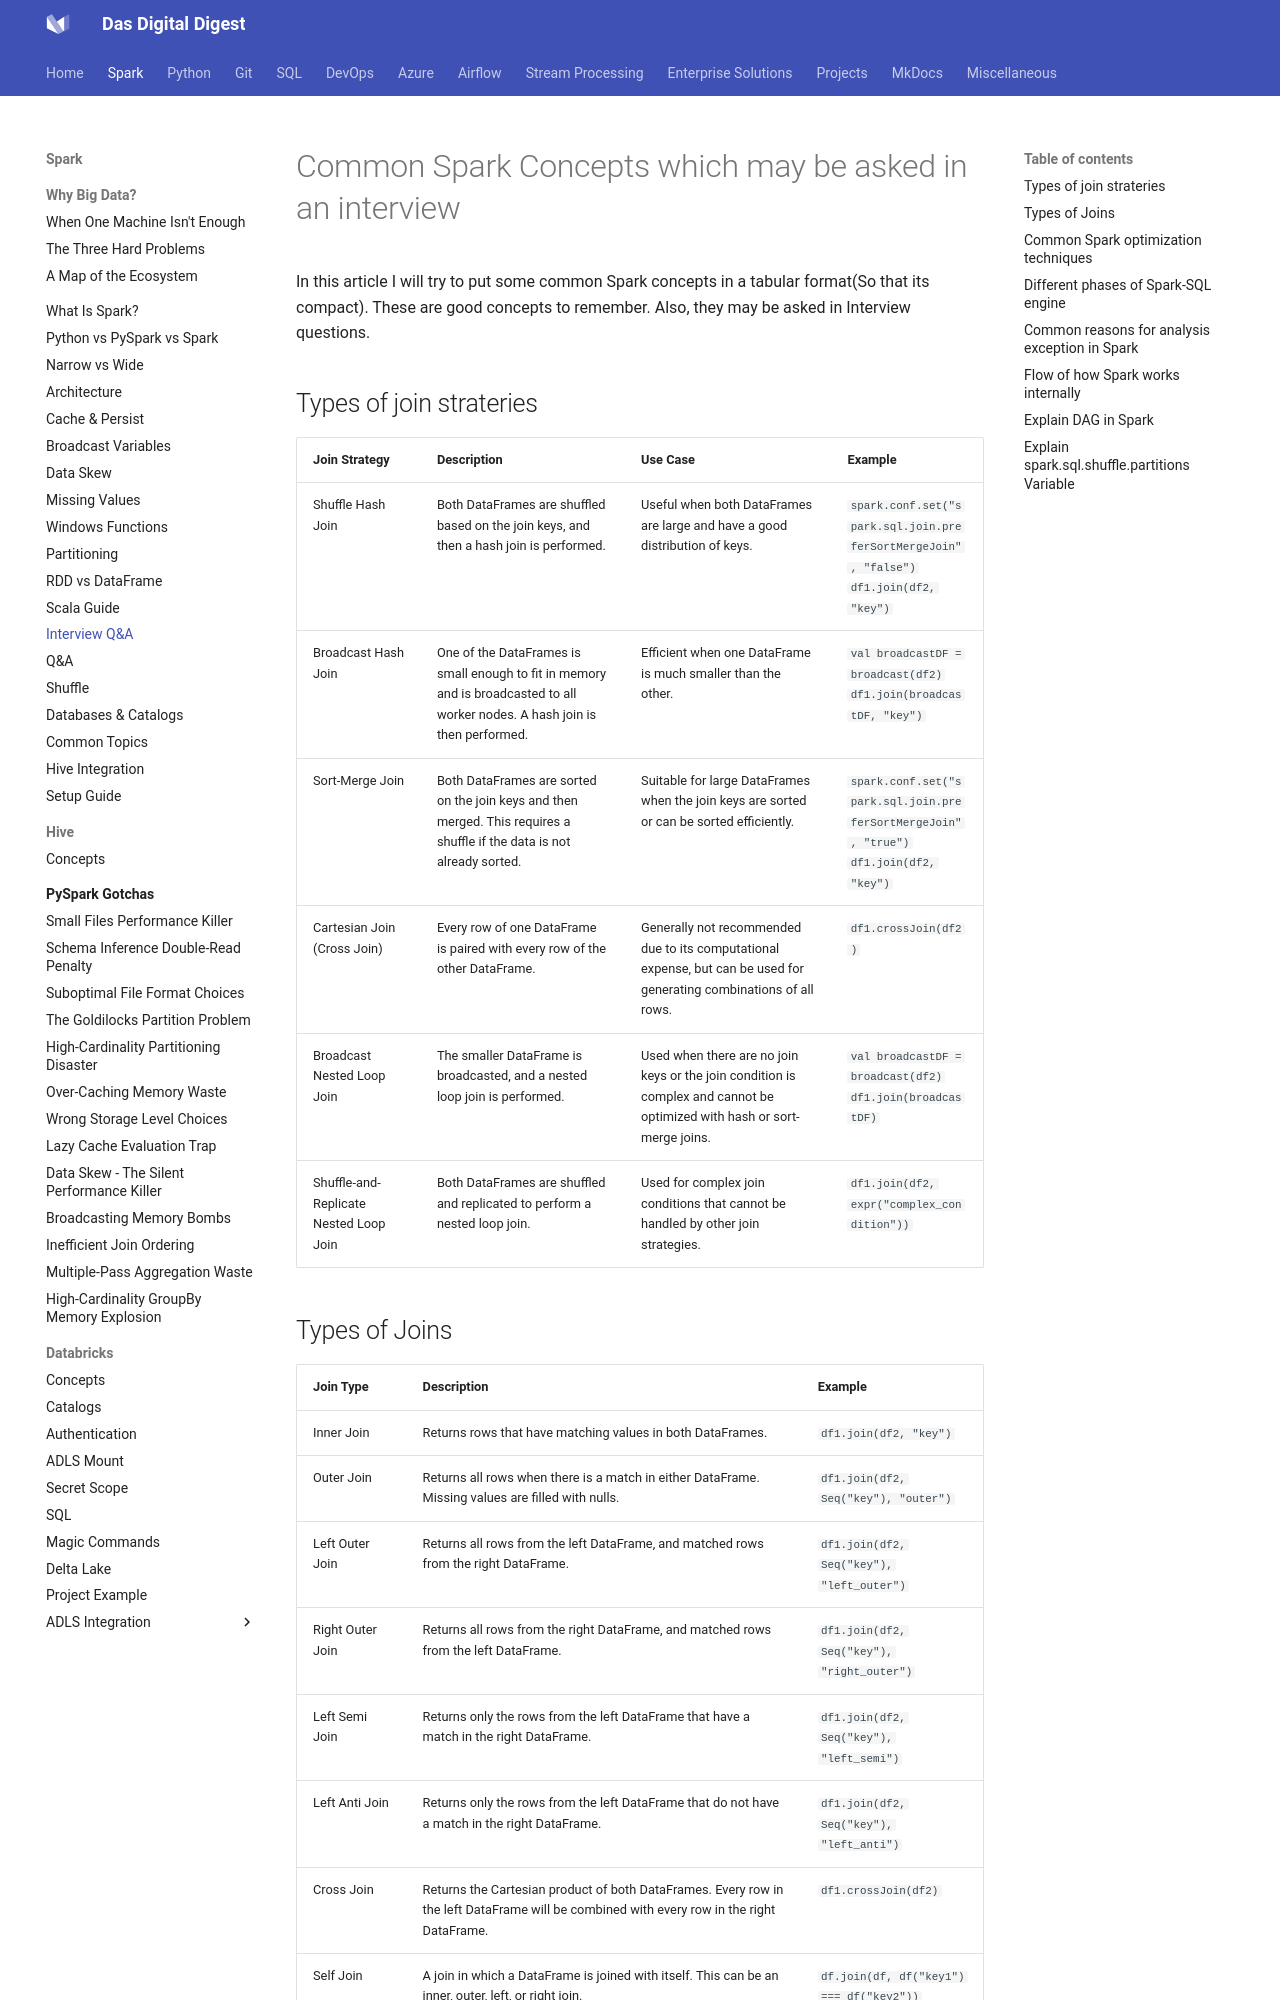

repository: dwdas9/home · page: Spark-DataBricks/1.0_Spark/1.11_Spark_Interview_Questions.html · generator: mkdocs



# Common Spark Concepts which may be asked in an interview

In this article I will try to put some common Spark concepts in a tabular format(So that its compact). These are good concepts to remember. Also, they may be asked in Interview questions.

## Types of join strateries

| **Join Strategy**                   | **Description**                                                                                                 | **Use Case**                                                                 | **Example**                                                      |
|-------------------------------------|-----------------------------------------------------------------------------------------------------------------|------------------------------------------------------------------------------|------------------------------------------------------------------|
| Shuffle Hash Join                   | Both DataFrames are shuffled based on the join keys, and then a hash join is performed.                         | Useful when both DataFrames are large and have a good distribution of keys.  | `spark.conf.set("spark.sql.join.preferSortMergeJoin", "false")`<br>`df1.join(df2, "key")` |
| Broadcast Hash Join                 | One of the DataFrames is small enough to fit in memory and is broadcasted to all worker nodes. A hash join is then performed. | Efficient when one DataFrame is much smaller than the other.                | `val broadcastDF = broadcast(df2)`<br>`df1.join(broadcastDF, "key")` |
| Sort-Merge Join                     | Both DataFrames are sorted on the join keys and then merged. This requires a shuffle if the data is not already sorted. | Suitable for large DataFrames when the join keys are sorted or can be sorted efficiently. | `spark.conf.set("spark.sql.join.preferSortMergeJoin", "true")`<br>`df1.join(df2, "key")` |
| Cartesian Join (Cross Join)         | Every row of one DataFrame is paired with every row of the other DataFrame.                                     | Generally not recommended due to its computational expense, but can be used for generating combinations of all rows. | `df1.crossJoin(df2)`                                              |
| Broadcast Nested Loop Join          | The smaller DataFrame is broadcasted, and a nested loop join is performed.                                      | Used when there are no join keys or the join condition is complex and cannot be optimized with hash or sort-merge joins. | `val broadcastDF = broadcast(df2)`<br>`df1.join(broadcastDF)`    |
| Shuffle-and-Replicate Nested Loop Join | Both DataFrames are shuffled and replicated to perform a nested loop join.                                      | Used for complex join conditions that cannot be handled by other join strategies. | `df1.join(df2, expr("complex_condition"))`                       |
